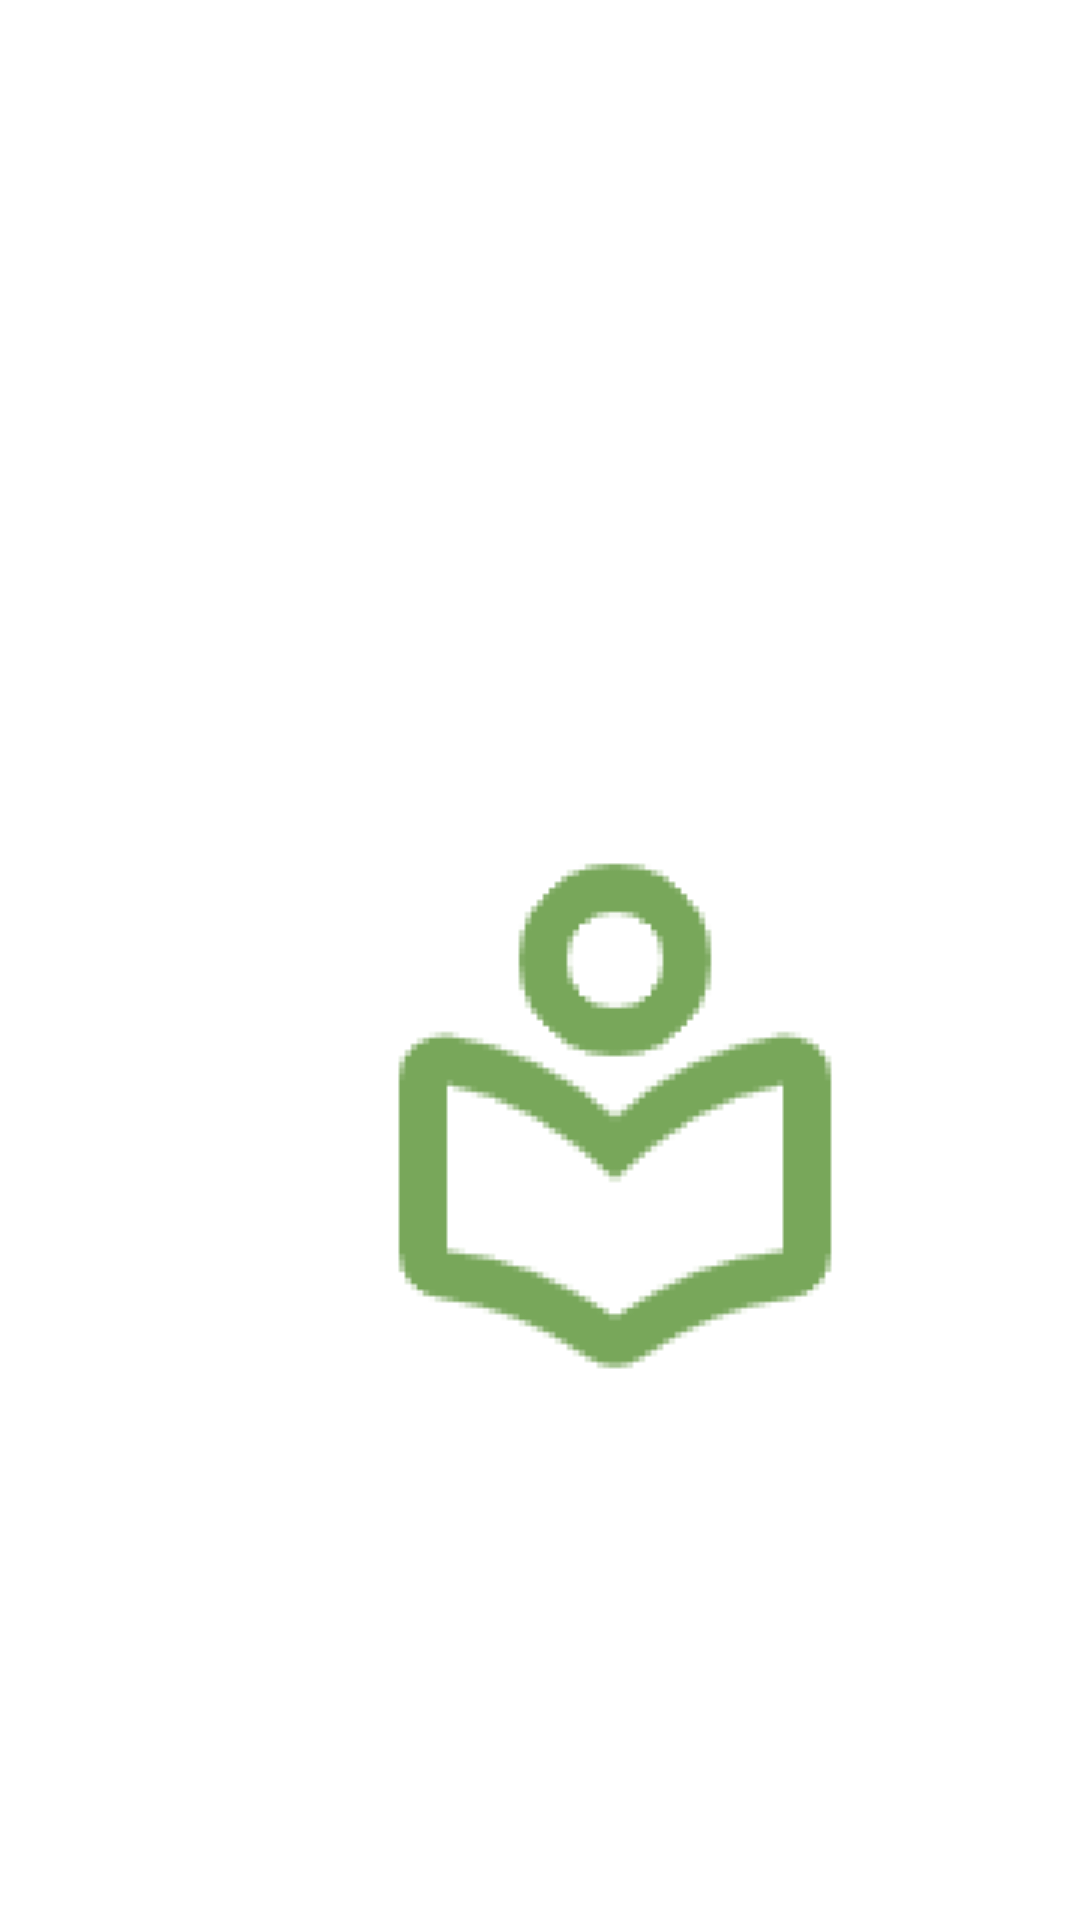

Here is an Android app screen rendered from its layout file. Give the layout XML and the strings, colors and styles it references.
<!-- AndroidManifest.xml: application theme Theme.CodeBreak -->
<!-- res/layout/activity_splash_screen.xml -->
<?xml version="1.0" encoding="utf-8"?>
<androidx.constraintlayout.widget.ConstraintLayout xmlns:android="http://schemas.android.com/apk/res/android"
    xmlns:app="http://schemas.android.com/apk/res-auto"
    xmlns:tools="http://schemas.android.com/tools"
    android:id="@+id/main"
    android:layout_width="match_parent"
    android:layout_height="match_parent"
    tools:context=".SplashScreen">


    <ImageView
        android:id="@+id/imageView"
        android:layout_width="wrap_content"
        android:layout_height="wrap_content"
        android:layout_marginStart="109dp"
        android:layout_marginTop="280dp"
        app:layout_constraintStart_toStartOf="parent"
        app:layout_constraintTop_toTopOf="parent"
        app:srcCompat="@drawable/ic_logo" />
</androidx.constraintlayout.widget.ConstraintLayout>
<!-- resources referenced by this layout -->
<resources>
  <!-- drawable ic_logo: png bitmap (drawable, 3286 bytes) -->
  <style name="Theme.CodeBreak" parent="Base.Theme.CodeBreak" />
  <style name="Base.Theme.CodeBreak" parent="Theme.MaterialComponents.Light.NoActionBar">
          
           <item name="colorPrimary">@color/green</item>
          <item name="colorOnPrimary">@color/white</item>
  
  
      </style>
  <color name="green">#739072</color>
  <color name="white">#FFFFFFFF</color>
</resources>
